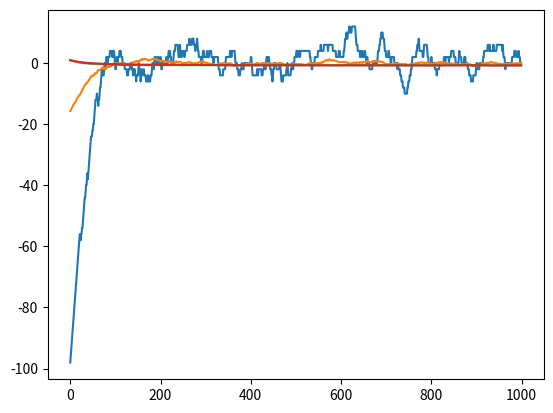

Recreate this plot in Python.
import numpy as np
import random
import matplotlib.pyplot as plt


def generateInitialConfiguration(Parameters):
    chainLength = Parameters.chainLength
    warmStart = Parameters.warmStart

    initialConfiguration = np.zeros(chainLength)

    if warmStart == True:
        for index in range(0, chainLength):
            initialConfiguration[index] = 2 * random.randint(0, 1) - 1
    elif warmStart == False:
        initialConfiguration = initialConfiguration + 2 * random.randint(0, 1) - 1
    return initialConfiguration


def updateConfiguration(oldConfiguration, Parameters):
    trialConfiguration = changeRandomSpin(oldConfiguration)

    keepConfiguration = keepTrialConfiguration(
        oldConfiguration, trialConfiguration, Parameters
    )
    if keepConfiguration == True:
        return trialConfiguration
    elif keepConfiguration == False:
        return oldConfiguration
    else:
        print("updateConfiguration returns None")
        print("updateConfiguration returns None")


def changeRandomSpin(oldConfiguration):
    chainLength = len(oldConfiguration)
    trialConfiguration = np.copy(oldConfiguration)
    randomSpinPosition = random.randint(0, chainLength - 1)
    newSpin = flipSpin(oldConfiguration[randomSpinPosition])
    trialConfiguration[randomSpinPosition] = newSpin
    return trialConfiguration


def flipSpin(spinValue):
    if spinValue == 1:
        return -1
    if spinValue == -1:
        return 1


def keepTrialConfiguration(oldConfiguration, trialConfiguration, Parameters):
    exchangeEnergy = Parameters.exchangeEnergy
    temperatureEnergy = Parameters.temperatureEnergy

    oldEnergy = calculateEnergy(oldConfiguration, exchangeEnergy)
    trialEnergy = calculateEnergy(trialConfiguration, exchangeEnergy)
    deltaEnergy = trialEnergy - oldEnergy

    probabilityToKeep = np.exp(-deltaEnergy / temperatureEnergy)
    randomNumber = random.random()

    if probabilityToKeep >= randomNumber:
        return True
    elif probabilityToKeep < randomNumber:
        return False
    else:
        print("keepTrialConfiguration returns None")


def calculateEnergy(configuration, exchangeEnergy):
    chainLength = len(configuration)
    sum = 0
    for index in range(0, chainLength):
        indexPlus = (index + 1) % chainLength
        term = configuration[index] * configuration[indexPlus]
        sum = sum + term

    configurationEnergy = -exchangeEnergy * sum

    return configurationEnergy


def calculateMagnetization(configuration):
    chainLength = len(configuration)
    magnetization = 0
    for index in range(0, chainLength):
        term = configuration[index]
        magnetization = magnetization + term

    return magnetization


def calculateInternalEnergy(configuration, Parameters):
    chainLength = len(configuration)
    internalEnergy = (
        calculateEnergy(configuration, Parameters.exchangeEnergy) / chainLength
    )

    return internalEnergy


def printConfiguration(configuration):
    chainLength = len(configuration)
    configurationString = ""

    for index in range(0, chainLength):
        if configuration[index] == 1:
            configurationString = configurationString + "+"
        if configuration[index] == -1:
            configurationString = configurationString + "-"

    print(configurationString)


def thermalizeConfiguration(configuration, Parameters):
    magnetization = np.zeros(Parameters.thermalizeUpdateCount)
    internalEnergy = np.zeros(Parameters.thermalizeUpdateCount)

    for thermalizationProgress in range(0, Parameters.thermalizeUpdateCount):
        configuration = updateConfiguration(configuration, Parameters)
        magnetization[thermalizationProgress] = calculateMagnetization(configuration)
        internalEnergy[thermalizationProgress] = calculateInternalEnergy(
            configuration, Parameters
        )

    thermalizationResults = dict()
    thermalizationResults["magnetization"] = magnetization
    thermalizationResults["internalEnergy"] = internalEnergy
    thermalizationResults["configuration"] = configuration

    return thermalizationResults


def generateAverageResults(Parameters):
    averageOverCount = Parameters.averageOverCount
    chainLength = Parameters.chainLength
    thermalizeUpdateCount = Parameters.thermalizeUpdateCount

    totalMagnetization = np.zeros(thermalizeUpdateCount)
    totalInternalEnergy = np.zeros(thermalizeUpdateCount)
    configurations = np.zeros((chainLength, averageOverCount))

    for averageProgress in range(0, averageOverCount):
        results = generateOneConfiguration(Parameters)
        configurations[:, averageProgress] = results["configuration"]
        totalMagnetization = totalMagnetization + results["magnetization"]
        totalInternalEnergy = totalInternalEnergy + results["internalEnergy"]

    averageMagnetization = totalMagnetization / averageOverCount
    averageInternalEnergy = totalInternalEnergy / averageOverCount

    averageResults = dict()
    averageResults["averageMagnetization"] = averageMagnetization
    averageResults["averageInternalEnergy"] = averageInternalEnergy

    return averageResults


def generateOneConfiguration(Parameters):
    initialConfiguration = generateInitialConfiguration(Parameters)
    results = thermalizeConfiguration(initialConfiguration, Parameters)

    return results


class Parameters:
    chainLength = 100
    warmStart = False
    thermalizeUpdateCount = 10 * chainLength
    exchangeEnergy = -1
    temperatureEnergy = 1
    averageOverCount = 100


initialConfiguration = generateInitialConfiguration(Parameters)
thermalizedResult = thermalizeConfiguration(initialConfiguration, Parameters)
printConfiguration(thermalizedResult["configuration"])

# average Results

averageResults = generateAverageResults(Parameters)

# conpare average to one result

plt.plot(thermalizedResult["magnetization"])
plt.plot(averageResults["averageMagnetization"])
plt.show()
plt.plot(thermalizedResult["internalEnergy"])
plt.plot(averageResults["averageInternalEnergy"])
plt.show()
